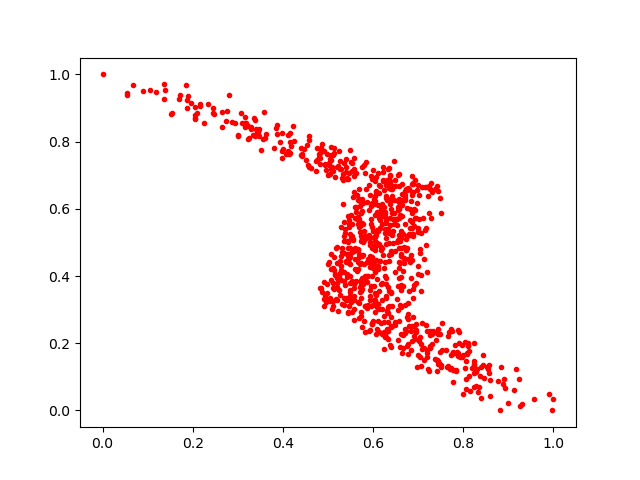

The data file committed next to this chart (first rows):
0.70709926, 0.19822074
0.5476, 0.4534
0.3368, 0.8705
0.7409, 0.6687
0.4915, 0.3322
0.6478, 0.2642
0.7669, 0.2204
0.6139, 0.5822
0.7378, 0.1527
0.6014, 0.3707
0.6085, 0.5871
0.5936, 0.5003
0.8353, 0.07042
0.598, 0.2575
0.6057, 0.4988
0.8285, 0.07253
0.662, 0.2278
0.6375, 0.6279
0.5717, 0.6084
0.6834, 0.462
0.6811, 0.5442
0.7102, 0.5734
0.6178, 0.4782
0.5736, 0.3563
0.6057, 0.6544
0.658, 0.2675
0.6915, 0.2503
0.7136, 0.1846
0.5904, 0.5966
0.6731, 0.4765
0.6332, 0.7173
0.186, 0.9679
0.5307, 0.316
0.7478, 0.2263
0.6288, 0.2347
0.668, 0.45
0.5659, 0.4781
0.632, 0.307
0.6319, 0.2421
0.4077, 0.764
0.6765, 0.2734
0.6401, 0.1875
0.4003, 0.7769
0.573, 0.3639
0.5784, 0.4612
0.5543, 0.4715
0.5846, 0.311
0.918, 0.1241
0.8228, 0.1125
0.5479, 0.3522
0.6629, 0.4847
0.415, 0.827
0.7029, 0.6398
0.7, 0.5312
0.6178, 0.261
0.6644, 0.1713
0.5468, 0.4375
0.1393, 0.9547
0.5476, 0.5549
0.4409, 0.761
0.9903, 0.04964
... 830 more rows
